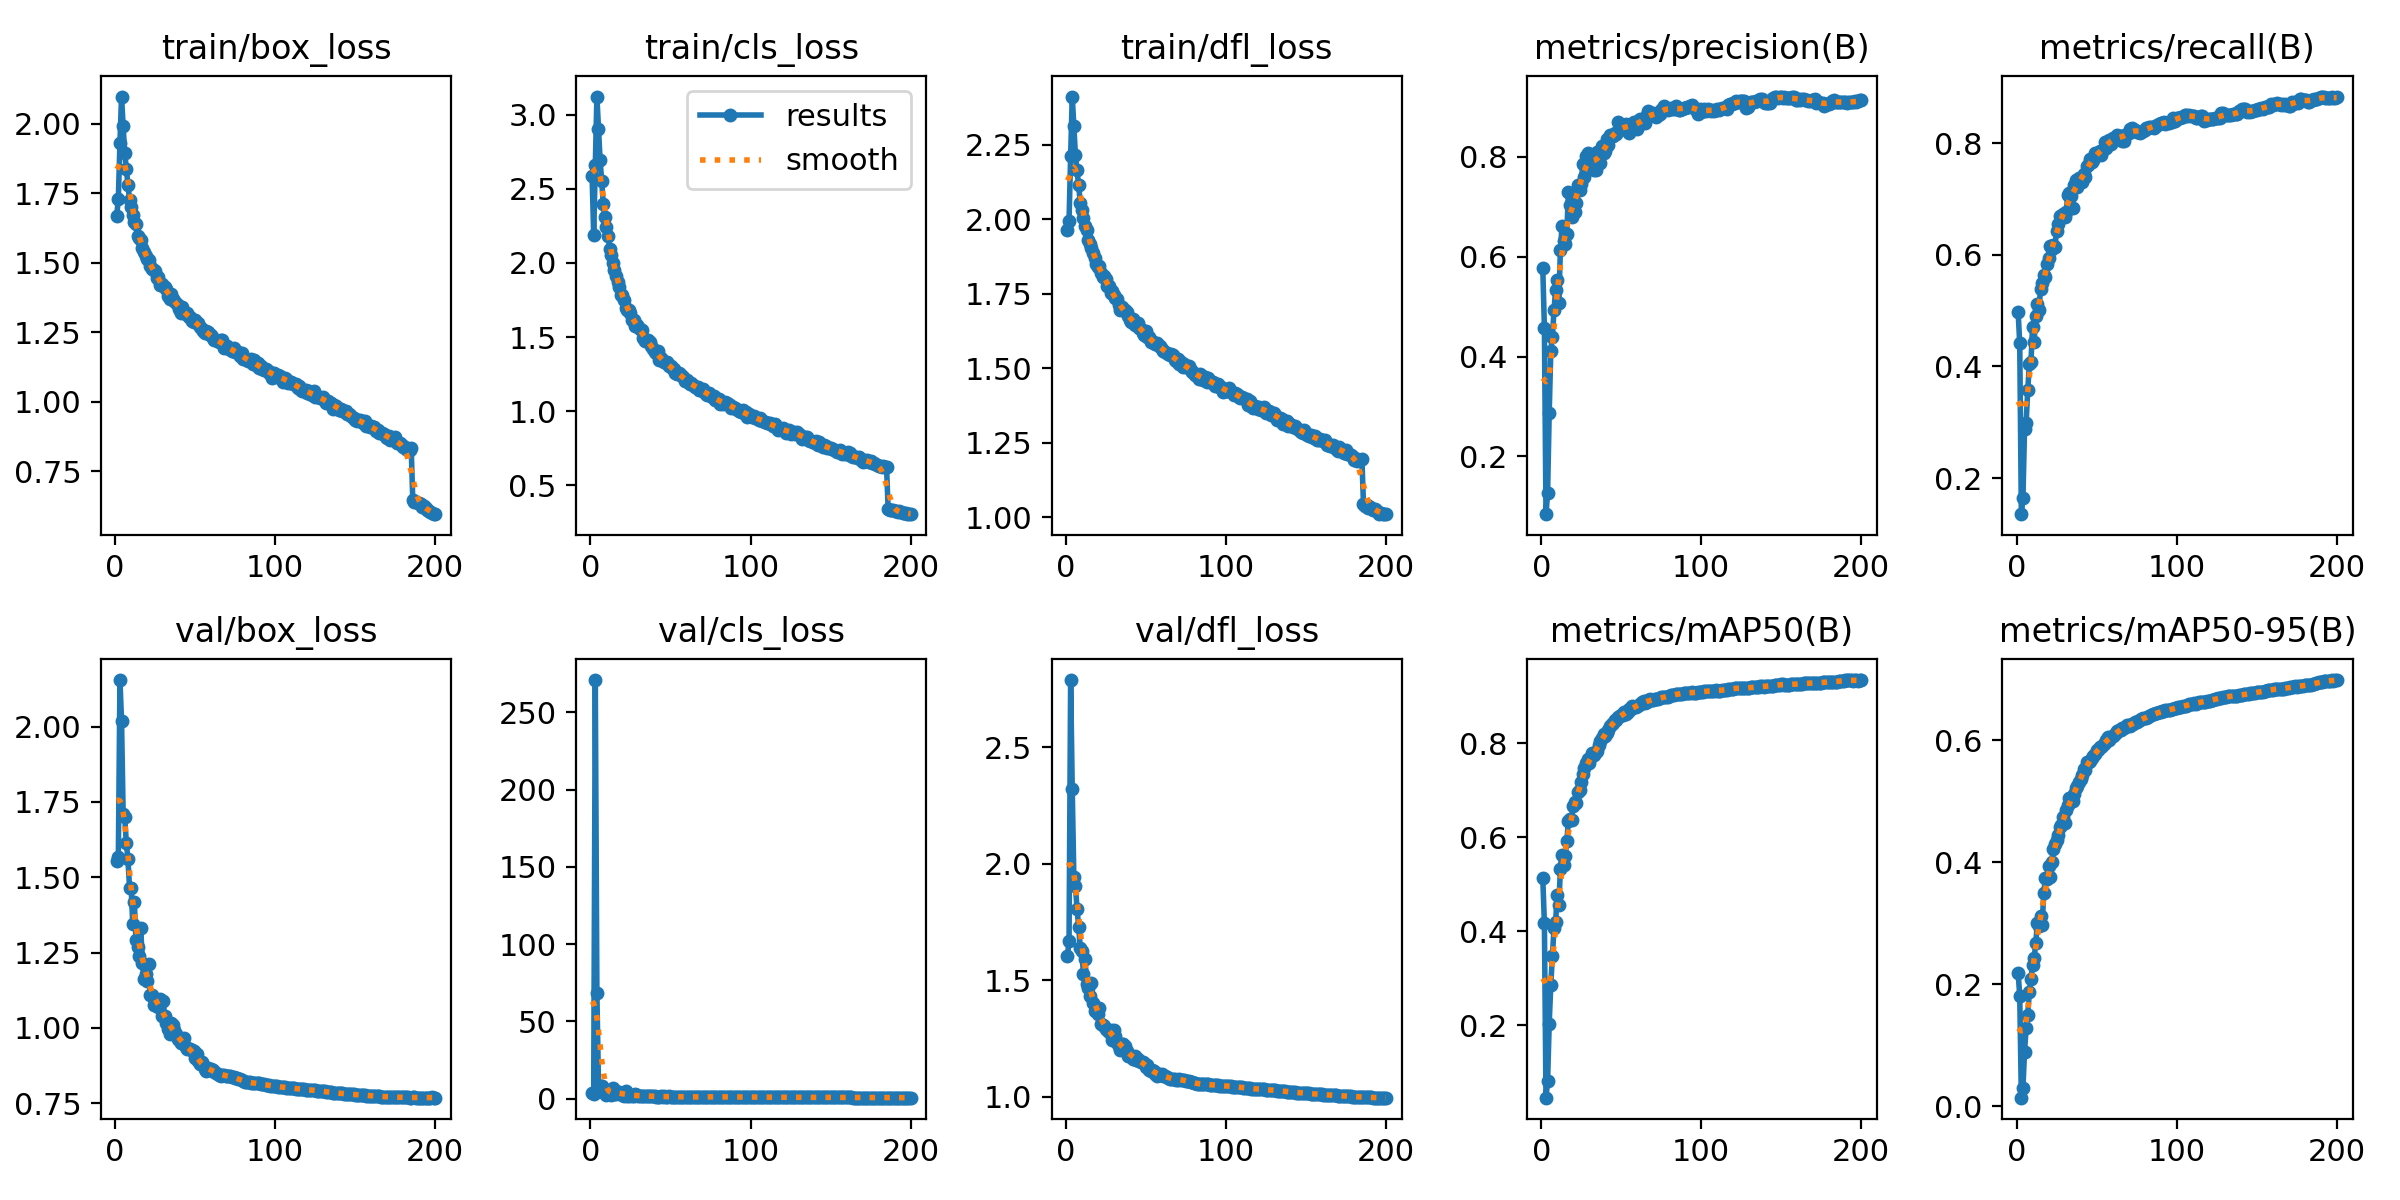

The table this chart was drawn from, first rows:
epoch, time, train/box_loss, train/cls_loss, train/dfl_loss, metrics/precision(B), metrics/recall(B), metrics/mAP50(B), metrics/mAP50-95(B), val/box_loss, val/cls_loss, val/dfl_loss, lr/pg0, lr/pg1, lr/pg2
1, 196.1, 1.67, 2.588, 1.965, 0.577, 0.4967, 0.5128, 0.2189, 1.554, 3.804, 1.603, 0.07007, 0.003325, 0.003325
2, 349.8, 1.731, 2.192, 1.995, 0.4581, 0.4412, 0.417, 0.1808, 1.568, 3.238, 1.669, 0.04004, 0.006626, 0.006626
3, 502.3, 1.931, 2.663, 2.213, 0.08396, 0.1355, 0.04566, 0.01389, 2.154, 270.9, 2.789, 0.009975, 0.009893, 0.009893
4, 654.9, 2.098, 3.122, 2.412, 0.126, 0.1648, 0.08091, 0.03026, 2.02, 68.35, 2.319, 0.009851, 0.009851, 0.009851
5, 806.8, 1.992, 2.903, 2.314, 0.2862, 0.2876, 0.2029, 0.08965, 1.71, 9.06, 1.942, 0.009802, 0.009802, 0.009802
6, 956.4, 1.896, 2.694, 2.215, 0.4105, 0.2994, 0.2866, 0.1285, 1.699, 4.787, 1.904, 0.009753, 0.009753, 0.009753
7, 1106, 1.838, 2.553, 2.165, 0.4397, 0.3571, 0.3467, 0.1493, 1.613, 7.993, 1.807, 0.009703, 0.009703, 0.009703
8, 1255, 1.781, 2.395, 2.114, 0.4926, 0.405, 0.4067, 0.1875, 1.559, 4.203, 1.73, 0.009654, 0.009654, 0.009654
9, 1406, 1.727, 2.31, 2.056, 0.5333, 0.4076, 0.4201, 0.2084, 1.466, 3.923, 1.64, 0.009604, 0.009604, 0.009604
10, 1557, 1.7, 2.239, 2.032, 0.5543, 0.4713, 0.4771, 0.232, 1.465, 2.611, 1.627, 0.009555, 0.009555, 0.009555
11, 1705, 1.673, 2.185, 2.003, 0.5078, 0.4437, 0.4558, 0.2427, 1.346, 3.483, 1.526, 0.009505, 0.009505, 0.009505
12, 1848, 1.649, 2.097, 1.976, 0.6143, 0.4913, 0.5318, 0.2673, 1.418, 3.32, 1.592, 0.009456, 0.009456, 0.009456
13, 1985, 1.64, 2.052, 1.964, 0.6607, 0.5112, 0.5632, 0.2997, 1.293, 2.396, 1.484, 0.009406, 0.009406, 0.009406
14, 2127, 1.598, 2, 1.93, 0.6311, 0.5019, 0.5417, 0.2964, 1.267, 6.973, 1.467, 0.009357, 0.009357, 0.009357
15, 2269, 1.589, 1.951, 1.918, 0.6258, 0.5388, 0.5599, 0.3123, 1.238, 3.199, 1.431, 0.009307, 0.009307, 0.009307
16, 2416, 1.583, 1.911, 1.904, 0.6464, 0.5501, 0.5927, 0.2976, 1.333, 3.13, 1.489, 0.009258, 0.009258, 0.009258
17, 2559, 1.552, 1.873, 1.887, 0.7299, 0.563, 0.6339, 0.349, 1.214, 4.541, 1.402, 0.009208, 0.009208, 0.009208
18, 2701, 1.54, 1.836, 1.869, 0.7038, 0.5595, 0.6386, 0.3737, 1.163, 4.358, 1.366, 0.009158, 0.009158, 0.009158
19, 2841, 1.523, 1.783, 1.849, 0.6805, 0.5835, 0.6381, 0.3719, 1.178, 3.524, 1.381, 0.009109, 0.009109, 0.009109
20, 2977, 1.512, 1.781, 1.841, 0.7154, 0.5935, 0.6677, 0.3946, 1.155, 2.537, 1.356, 0.009059, 0.009059, 0.009059
21, 3118, 1.509, 1.753, 1.842, 0.6893, 0.6149, 0.6749, 0.3759, 1.211, 1.871, 1.381, 0.00901, 0.00901, 0.00901
22, 3261, 1.488, 1.699, 1.819, 0.7081, 0.6103, 0.6733, 0.4001, 1.109, 4.993, 1.312, 0.00896, 0.00896, 0.00896
23, 3407, 1.479, 1.68, 1.806, 0.7429, 0.6168, 0.6973, 0.4213, 1.108, 1.947, 1.305, 0.008911, 0.008911, 0.008911
24, 3584, 1.475, 1.68, 1.809, 0.7336, 0.6145, 0.7001, 0.4308, 1.075, 1.814, 1.303, 0.008861, 0.008861, 0.008861
25, 3731, 1.47, 1.661, 1.801, 0.7463, 0.6429, 0.7186, 0.4367, 1.085, 2.148, 1.291, 0.008812, 0.008812, 0.008812
26, 3877, 1.445, 1.619, 1.777, 0.7864, 0.655, 0.7349, 0.4455, 1.089, 1.655, 1.287, 0.008762, 0.008762, 0.008762
27, 4024, 1.449, 1.616, 1.776, 0.7594, 0.6697, 0.7485, 0.4579, 1.068, 2.022, 1.276, 0.008713, 0.008713, 0.008713
28, 4170, 1.42, 1.575, 1.754, 0.8023, 0.6686, 0.7574, 0.4609, 1.095, 2.856, 1.288, 0.008663, 0.008663, 0.008663
29, 4317, 1.424, 1.579, 1.759, 0.808, 0.6728, 0.7673, 0.4746, 1.041, 2.083, 1.244, 0.008614, 0.008614, 0.008614
30, 4464, 1.416, 1.57, 1.745, 0.801, 0.6671, 0.7589, 0.4641, 1.09, 1.768, 1.287, 0.008564, 0.008564, 0.008564
31, 4610, 1.413, 1.552, 1.735, 0.8025, 0.6759, 0.7722, 0.4852, 1.038, 1.677, 1.259, 0.008515, 0.008515, 0.008515
32, 4759, 1.407, 1.55, 1.732, 0.7869, 0.7075, 0.7803, 0.4949, 1.017, 1.834, 1.229, 0.008466, 0.008466, 0.008466
33, 4906, 1.381, 1.496, 1.712, 0.7743, 0.7102, 0.7752, 0.5058, 0.9956, 1.853, 1.216, 0.008416, 0.008416, 0.008416
34, 5044, 1.372, 1.475, 1.696, 0.7742, 0.7045, 0.7812, 0.504, 0.9798, 1.798, 1.198, 0.008367, 0.008367, 0.008367
35, 5185, 1.39, 1.477, 1.704, 0.8104, 0.6846, 0.783, 0.5011, 1.015, 2.029, 1.226, 0.008317, 0.008317, 0.008317
36, 5329, 1.369, 1.478, 1.695, 0.7994, 0.7251, 0.7964, 0.5124, 1.011, 1.863, 1.224, 0.008268, 0.008268, 0.008268
37, 5475, 1.364, 1.468, 1.695, 0.7869, 0.7348, 0.8061, 0.5219, 0.9922, 1.474, 1.217, 0.008218, 0.008218, 0.008218
38, 5620, 1.356, 1.439, 1.687, 0.822, 0.7213, 0.8116, 0.5261, 0.9814, 1.441, 1.195, 0.008169, 0.008169, 0.008169
39, 5753, 1.347, 1.42, 1.674, 0.8081, 0.7369, 0.8197, 0.5322, 0.9623, 1.661, 1.176, 0.008119, 0.008119, 0.008119
40, 5878, 1.336, 1.398, 1.663, 0.8121, 0.7325, 0.817, 0.5371, 0.9607, 1.474, 1.173, 0.00807, 0.00807, 0.00807
41, 6005, 1.318, 1.391, 1.656, 0.8359, 0.7308, 0.8227, 0.5426, 0.9494, 1.277, 1.174, 0.00802, 0.00802, 0.00802
42, 6129, 1.34, 1.406, 1.664, 0.8237, 0.7447, 0.8289, 0.5537, 0.951, 1.339, 1.163, 0.007971, 0.007971, 0.007971
43, 6255, 1.321, 1.343, 1.645, 0.8442, 0.7395, 0.8373, 0.5522, 0.9655, 1.324, 1.174, 0.007921, 0.007921, 0.007921
44, 6381, 1.317, 1.358, 1.652, 0.8415, 0.7598, 0.8414, 0.5649, 0.9357, 1.682, 1.157, 0.007872, 0.007872, 0.007872
45, 6507, 1.319, 1.341, 1.651, 0.8417, 0.763, 0.843, 0.5647, 0.9307, 1.307, 1.161, 0.007822, 0.007822, 0.007822
46, 6632, 1.305, 1.33, 1.634, 0.8477, 0.7713, 0.8502, 0.5655, 0.9295, 1.454, 1.153, 0.007772, 0.007772, 0.007772
47, 6758, 1.305, 1.326, 1.632, 0.8459, 0.7655, 0.8497, 0.5719, 0.9306, 1.164, 1.148, 0.007723, 0.007723, 0.007723
48, 6883, 1.291, 1.333, 1.618, 0.8698, 0.7702, 0.8569, 0.5739, 0.9283, 1.282, 1.149, 0.007673, 0.007673, 0.007673
49, 7009, 1.287, 1.306, 1.611, 0.8541, 0.7816, 0.8585, 0.5781, 0.9229, 1.447, 1.144, 0.007624, 0.007624, 0.007624
50, 7133, 1.294, 1.306, 1.625, 0.856, 0.7823, 0.8606, 0.5842, 0.9006, 1.396, 1.129, 0.007574, 0.007574, 0.007574
51, 7260, 1.283, 1.293, 1.606, 0.8595, 0.7807, 0.8616, 0.5848, 0.9135, 1.276, 1.135, 0.007525, 0.007525, 0.007525
52, 7386, 1.283, 1.285, 1.604, 0.8613, 0.7862, 0.8661, 0.5892, 0.8891, 1.333, 1.113, 0.007476, 0.007476, 0.007476
53, 7511, 1.268, 1.258, 1.587, 0.8654, 0.7794, 0.8629, 0.5896, 0.8805, 1.399, 1.11, 0.007426, 0.007426, 0.007426
54, 7637, 1.263, 1.253, 1.591, 0.862, 0.787, 0.867, 0.5927, 0.8853, 1.371, 1.114, 0.007377, 0.007377, 0.007377
55, 7762, 1.255, 1.259, 1.584, 0.8481, 0.8029, 0.8732, 0.5959, 0.8762, 1.253, 1.109, 0.007327, 0.007327, 0.007327
56, 7888, 1.249, 1.252, 1.581, 0.8653, 0.7907, 0.8733, 0.6013, 0.8644, 1.299, 1.098, 0.007278, 0.007278, 0.007278
57, 8013, 1.255, 1.236, 1.586, 0.8642, 0.8023, 0.879, 0.605, 0.8574, 1.226, 1.089, 0.007228, 0.007228, 0.007228
58, 8139, 1.25, 1.233, 1.574, 0.871, 0.8061, 0.8774, 0.6009, 0.8665, 1.26, 1.095, 0.007178, 0.007178, 0.007178
59, 8264, 1.242, 1.203, 1.574, 0.8703, 0.798, 0.8774, 0.6049, 0.8618, 1.206, 1.091, 0.007129, 0.007129, 0.007129
60, 8388, 1.241, 1.213, 1.564, 0.8562, 0.8087, 0.8807, 0.6068, 0.865, 1.157, 1.096, 0.007079, 0.007079, 0.007079
... 140 more rows
